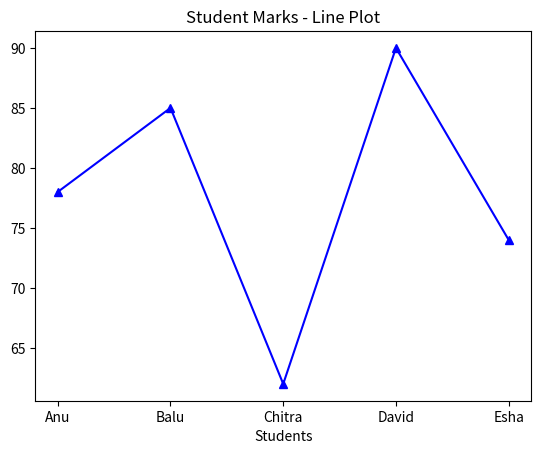

Reproduce this figure in Python. (Note: this script raises an exception after producing the figure.)
import matplotlib.pyplot as plt
students = ['Anu', 'Balu', 'Chitra', 'David', 'Esha']
marks = [78,85,62,90,74]
plt.plot(students, marks, color='blue', marker='^', linestyle='-')
plt.title("Student Marks - Line Plot")
plt.xlabel("Students")
pkt.ylabel("Marks")
#plt.grid(True)
plt.show()
